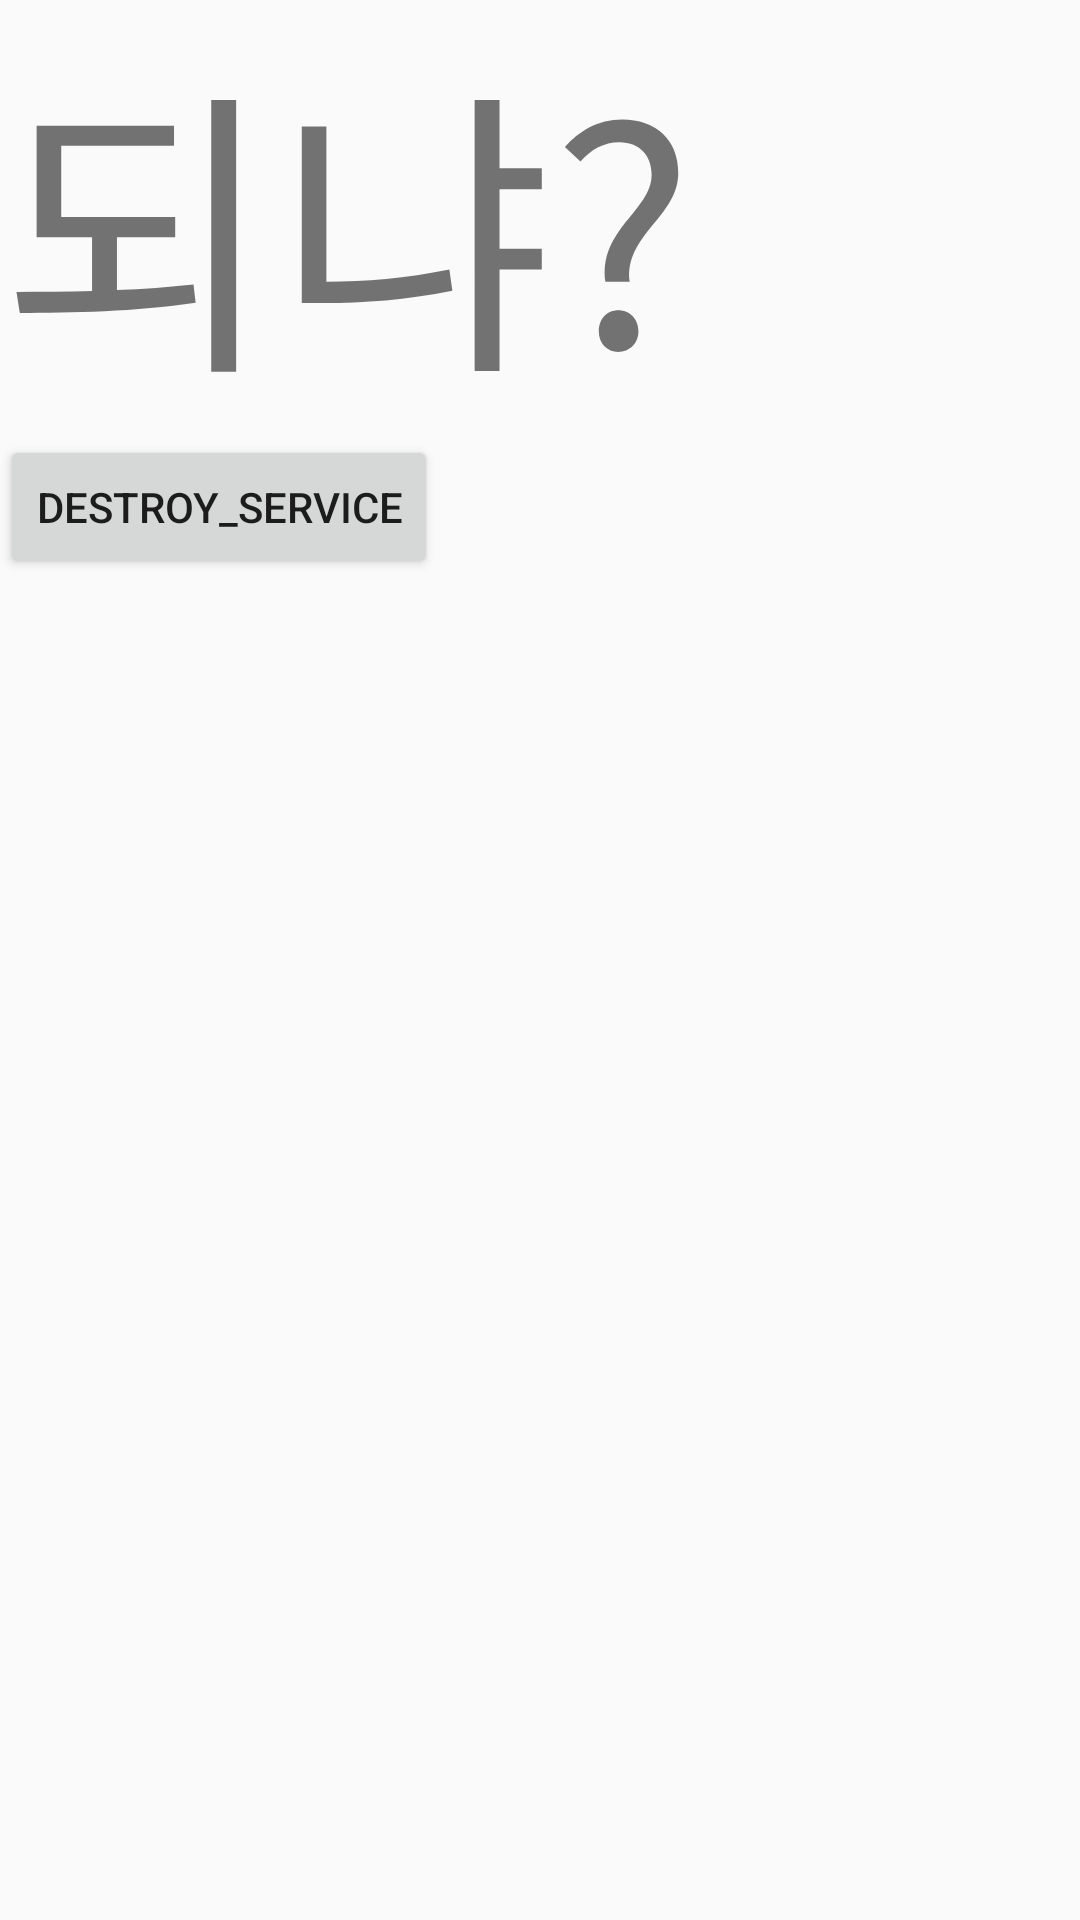

Here is an Android app screen rendered from its layout file. Give the layout XML and the strings, colors and styles it references.
<!-- AndroidManifest.xml: application theme AppTheme -->
<!-- res/layout/activity_alarm_start.xml -->
<?xml version="1.0" encoding="utf-8"?>
<LinearLayout xmlns:android="http://schemas.android.com/apk/res/android"
    android:orientation="vertical" android:layout_width="match_parent"
    android:layout_height="match_parent">

    <TextView
        android:layout_width="match_parent"
        android:layout_height="wrap_content"
        android:text="되냐?"
        android:textSize="100dp"/>

    <Button
        android:id="@+id/btn"
        android:layout_width="wrap_content"
        android:layout_height="wrap_content"
        android:text="destroy_service"/>

</LinearLayout>
<!-- resources referenced by this layout -->
<resources>
  <style name="AppTheme" parent="Theme.AppCompat.Light.DarkActionBar">
          
          <item name="colorPrimary">#FFD700</item>
          <item name="colorPrimaryDark">#F7E600</item>
          <item name="colorAccent">@color/colorAccent</item>
      </style>
  <color name="colorAccent">#D81B60</color>
</resources>
